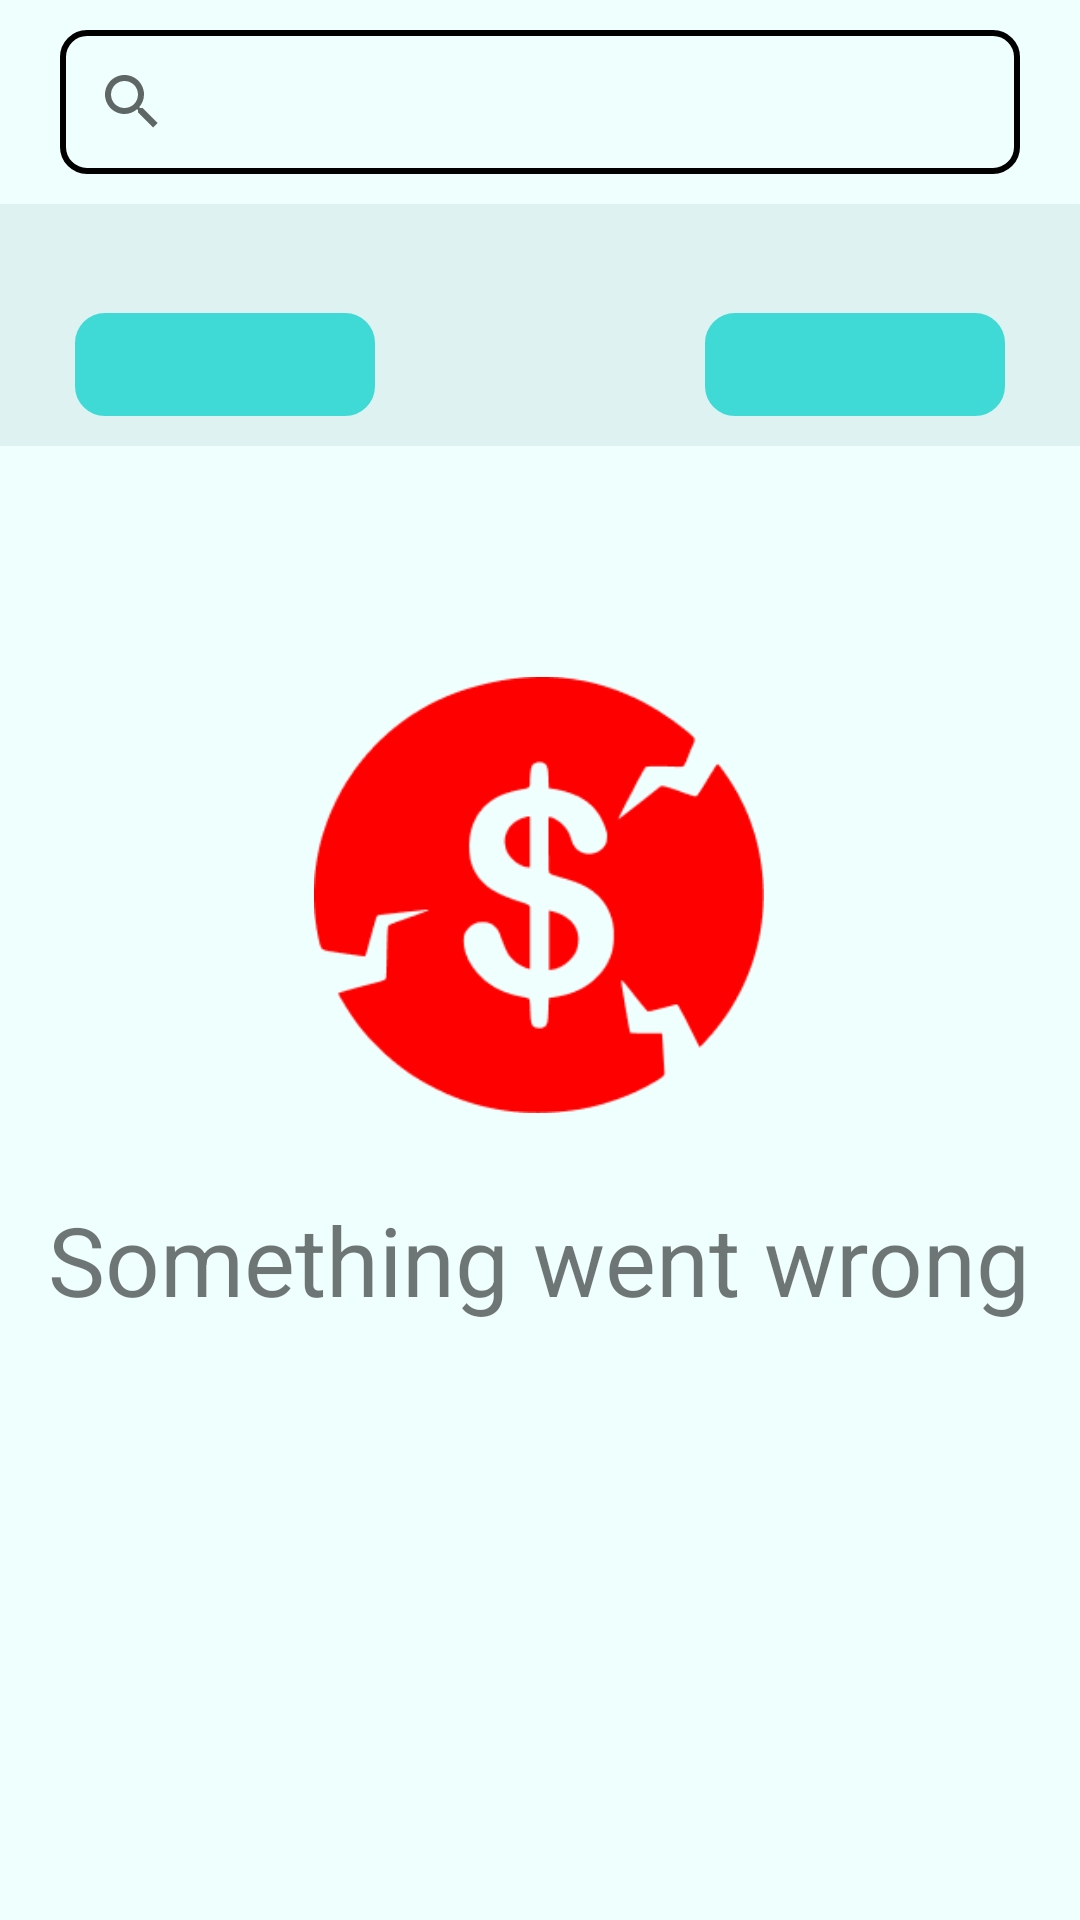

This screen was rendered from an Android layout file. Write that file and the resources it references.
<!-- AndroidManifest.xml: application theme Theme.CurrencyConverter -->
<!-- res/layout/fragment_currency_list.xml -->
<?xml version="1.0" encoding="utf-8"?>
<FrameLayout xmlns:android="http://schemas.android.com/apk/res/android"
    xmlns:app="http://schemas.android.com/apk/res-auto"
    xmlns:tools="http://schemas.android.com/tools"
    android:layout_width="match_parent"
    android:layout_height="match_parent">

    <LinearLayout
        android:layout_width="match_parent"
        android:layout_height="match_parent"
        android:orientation="vertical">

        <LinearLayout
            android:layout_width="match_parent"
            android:layout_height="wrap_content"
            android:background="@color/bg_color"
            >

            <SearchView
                android:id="@+id/search_currency"
                android:layout_width="match_parent"
                android:layout_height="wrap_content"
                android:layout_marginHorizontal="20dp"
                android:background="@drawable/search_view_bg"
                android:layout_marginVertical="10dp"
                />

        </LinearLayout>

        <LinearLayout
            android:layout_width="match_parent"
            android:layout_height="wrap_content"
            android:background="@color/currency_swap_block_bg"
            android:gravity="center"
            android:orientation="horizontal"
            android:paddingBottom="10dp">

            <LinearLayout
                android:layout_width="150dp"
                android:layout_height="wrap_content"
                android:layout_marginStart="10dp"
                android:gravity="center"
                android:orientation="vertical">

                <TextView
                    android:id="@+id/currency_first_txt"
                    android:layout_width="110dp"
                    android:layout_height="wrap_content"
                    android:layout_gravity="center"
                    android:layout_margin="10dp"
                    android:clickable="true"
                    android:focusable="true"
                    android:textAlignment="center"
                    android:textSize="12sp"
                    tools:text="US Dollar" />

                <EditText
                    android:id="@+id/currency_first_cost_txt"
                    android:layout_width="100dp"
                    android:layout_height="wrap_content"
                    android:background="@drawable/currency_cost_bg"
                    android:inputType="number|numberDecimal"
                    android:padding="5dp"
                    android:textAlignment="center"
                    tools:text="$56.00" />

            </LinearLayout>

            <ImageButton
                android:id="@+id/swap_btn"
                android:layout_width="wrap_content"
                android:layout_height="wrap_content"
                android:layout_gravity="center"
                android:layout_margin="30dp"
                android:background="@drawable/swap_btn_currency_bg"
                android:contentDescription="@string/swap_currency_btn_desc"
                android:src="@drawable/ic_baseline_swap_horiz_24" />

            <LinearLayout
                android:layout_width="150dp"
                android:layout_height="wrap_content"
                android:layout_marginEnd="10dp"
                android:gravity="center"
                android:orientation="vertical">

                <TextView
                    android:id="@+id/currency_second_txt"
                    android:layout_width="110dp"
                    android:layout_height="wrap_content"
                    android:layout_gravity="center"
                    android:layout_margin="10dp"
                    android:clickable="true"
                    android:focusable="true"
                    android:textAlignment="center"
                    android:textSize="12sp"
                    tools:text="Russian ruble" />

                <EditText
                    android:id="@+id/currency_second_cost_txt"
                    android:layout_width="100dp"
                    android:layout_height="wrap_content"
                    android:background="@drawable/currency_cost_bg"
                    android:inputType="number|numberDecimal"
                    android:padding="5dp"
                    android:textAlignment="center"
                    tools:text="$56.00" />

            </LinearLayout>

        </LinearLayout>

        <androidx.recyclerview.widget.RecyclerView
            android:id="@+id/currency_list_rv"
            android:layout_width="match_parent"
            android:layout_height="match_parent"
            android:background="@color/bg_color"
            android:paddingTop="10dp" />

    </LinearLayout>

    <LinearLayout
        android:id="@+id/error_layout"
        android:layout_width="wrap_content"
        android:layout_height="wrap_content"
        android:layout_gravity="center"
        android:orientation="vertical"

        android:visibility="visible">

        <ImageView
            android:id="@+id/error_image"
            android:layout_width="150dp"
            android:layout_height="200dp"
            android:layout_gravity="center"
            android:src="@drawable/broken_coin_png"
            />

        <TextView
            android:id="@+id/warning_text_view"
            android:layout_width="wrap_content"
            android:layout_height="wrap_content"
            android:layout_gravity="center"
            android:textSize="32sp"
            android:text="@string/error_text"
            tools:text="Что-то пошло не так" />

    </LinearLayout>

    <ProgressBar
        android:id="@+id/currency_list_progress_bar"
        android:layout_width="wrap_content"
        android:layout_height="wrap_content"
        android:layout_gravity="center"
        android:visibility="gone" />
</FrameLayout>
<!-- resources referenced by this layout -->
<resources>
  <color name="bg_color">#EEFFFE</color>
  <color name="currency_swap_block_bg">#DFF2F2</color>
  <!-- drawable broken_coin_png: png bitmap (drawable-v24, 6390 bytes) -->
  <!-- drawable currency_cost_bg (drawable) -->
  <?xml version="1.0" encoding="utf-8"?>
      <shape xmlns:android="http://schemas.android.com/apk/res/android"
          android:shape="rectangle">
          <solid android:color="@color/currency_cost_bg_color" />
          <corners android:radius="5dip" />
          <stroke
              android:width="10dp"
              android:color="@color/currency_cost_bg_color" />
      </shape>
  <!-- drawable search_view_bg (drawable) -->
  <?xml version="1.0" encoding="utf-8"?>
  <shape xmlns:android="http://schemas.android.com/apk/res/android">
  
      <corners android:radius="8dp"/>
      <stroke android:color="@color/bg_search_view" android:width="2dp"/>
  
  </shape>
  <!-- drawable swap_btn_currency_bg (drawable) -->
  <?xml version="1.0" encoding="utf-8"?>
  <shape xmlns:android="http://schemas.android.com/apk/res/android"
      android:shape="rectangle">
      <solid android:color="@color/bg_color" />
      <corners android:radius="5dip" />
  </shape>
  <string name="error_text">Something went wrong</string>
  <string name="swap_currency_btn_desc">swap currency</string>
  <style name="Theme.CurrencyConverter" parent="Theme.MaterialComponents.DayNight.DarkActionBar">
          
          <item name="colorPrimary">@color/purple_500</item>
          <item name="colorPrimaryVariant">@color/purple_700</item>
          <item name="colorOnPrimary">@color/bg_color</item>
          
          <item name="colorSecondary">@color/teal_200</item>
          <item name="colorSecondaryVariant">@color/teal_700</item>
          <item name="colorOnSecondary">@color/black</item>
          
          <item name="android:statusBarColor" tools:targetApi="l">?attr/colorPrimaryVariant</item>
          
          <item name="android:textColorPrimary">@color/text_color</item>
      </style>
  <color name="currency_cost_bg_color">#3FDAD5</color>
  <color name="bg_search_view">#000000</color>
  <color name="purple_500">#FF6200EE</color>
  <color name="purple_700">#FF3700B3</color>
  <color name="teal_200">#FF03DAC5</color>
  <color name="teal_700">#FF018786</color>
  <color name="black">#FF000000</color>
  <color name="text_color">#000000</color>
</resources>
